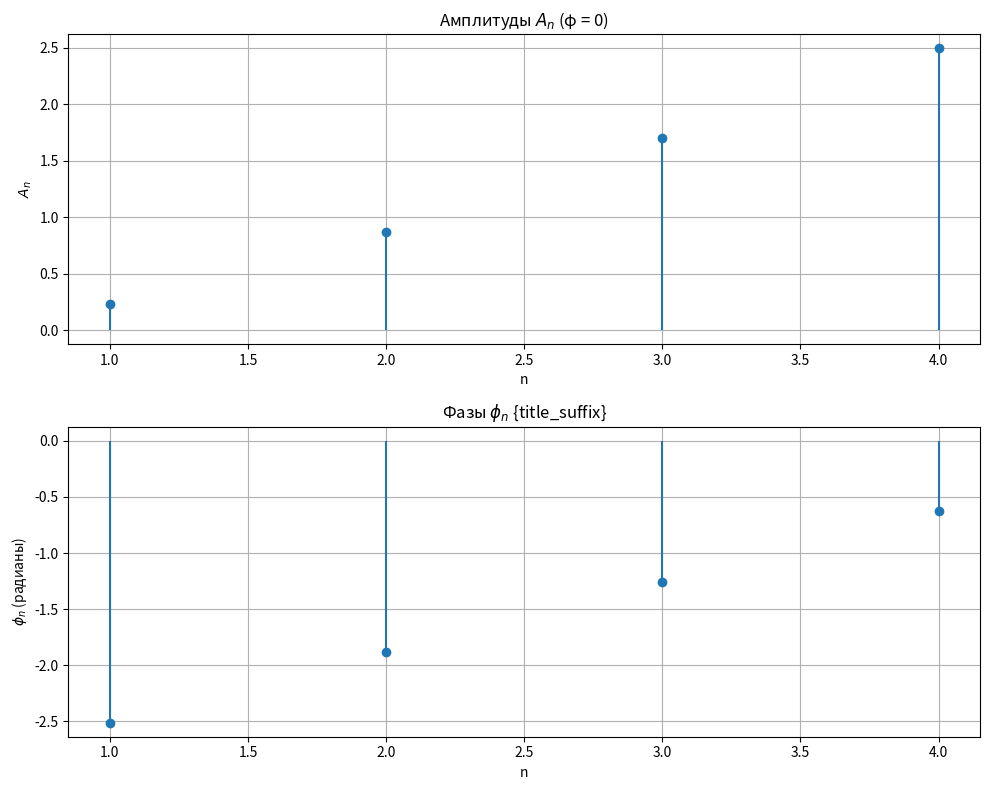
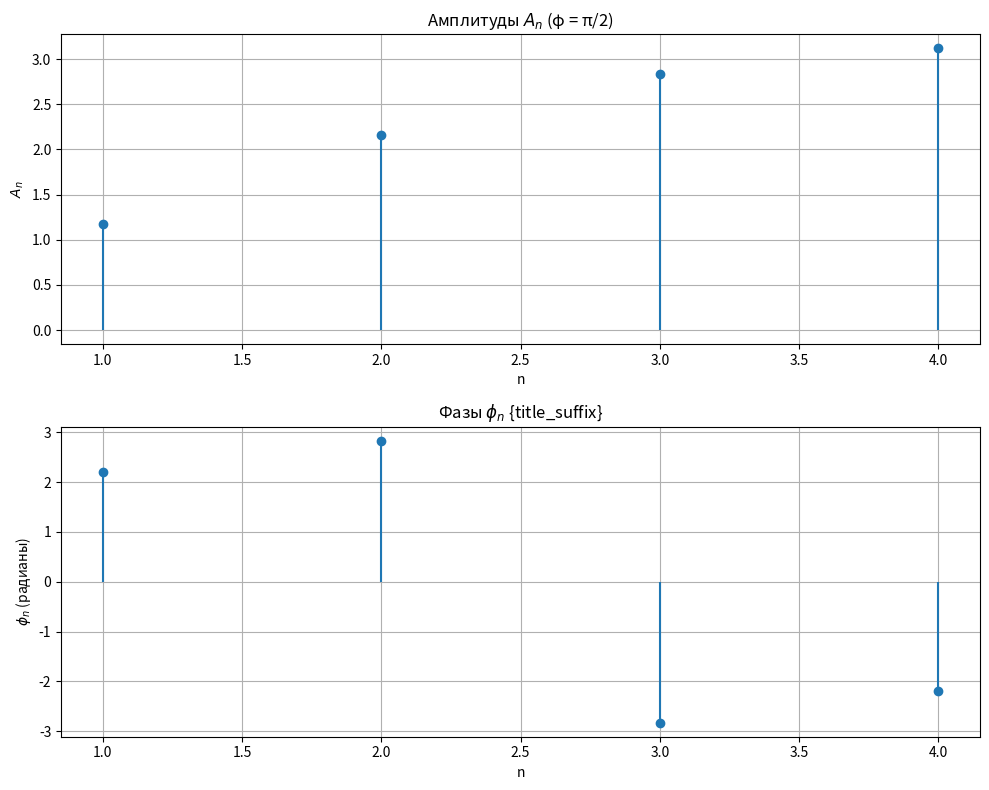

Write Python code to recreate these figures, in order.
import numpy as np
import matplotlib.pyplot as plt

# Параметры
A = 3  # амплитуда
f = 5  # частота в Гц
T = 1 / f  # период

# Функция колебания
def x(t, phi):
    return A * np.cos(2 * np.pi * f * t + phi)

# Вычисление коэффициентов a_n и b_n
def compute_fourier_coefficients(n_max, phi):
    a_n = np.zeros(n_max + 1)
    b_n = np.zeros(n_max + 1)

    # a_0
    a_n[0] = (1 / T) * np.trapezoid(x(np.linspace(0, T, 1000), phi), np.linspace(0, T, 1000))

    # a_n и b_n для n = 1, 2, ..., n_max
    for n in range(1, n_max + 1):
        a_n[n] = (2 / T) * np.trapezoid(
            x(np.linspace(0, T, 1000), phi) * np.cos(2 * np.pi * n * np.linspace(0, T, 1000)),
            np.linspace(0, T, 1000))
        b_n[n] = (2 / T) * np.trapezoid(
            x(np.linspace(0, T, 1000), phi) * np.sin(2 * np.pi * n * np.linspace(0, T, 1000)),
            np.linspace(0, T, 1000))

    return a_n, b_n

# Вычисление амплитуд и фаз
def compute_amplitude_phase(a_n, b_n):
    A_n = np.sqrt(a_n**2 + b_n**2)
    phi_n = np.arctan2(b_n, a_n)  # atan2 для правильного определения угла
    return A_n, phi_n

# Построение графиков
def plot_fourier(A_n, phi_n, title_suffix=""):
    n_values = np.arange(len(A_n))
    fig, (ax1, ax2) = plt.subplots(2, 1, figsize=(10, 8))

    # График A_n
    ax1.stem(n_values[1:], A_n[1:], basefmt=" ")
    ax1.set_title(f'Амплитуды $A_n$ {title_suffix}')
    ax1.set_xlabel('n')
    ax1.set_ylabel('$A_n$')
    ax1.grid()

    # График φ_n
    ax2.stem(n_values[1:], phi_n[1:], basefmt=" ")
    ax2.set_title(r'Фазы $\phi_n$ {title_suffix}')
    ax2.set_xlabel('n')
    ax2.set_ylabel(r'$\phi_n$ (радианы)')
    ax2.grid()

    plt.tight_layout()
    plt.show()

# Основная программа
n_max = 4
phi_1 = 0  # начальная фаза
phi_2 = np.pi / 2  # новая фаза

# Вычисления для начальной фазы φ_1 = 0
a_n_1, b_n_1 = compute_fourier_coefficients(n_max, phi_1)
A_n_1, phi_n_1 = compute_amplitude_phase(a_n_1, b_n_1)

# Графики для φ_1 = 0
plot_fourier(A_n_1, phi_n_1, title_suffix="(φ = 0)")

# Вычисления для новой фазы φ_2 = π/2
a_n_2, b_n_2 = compute_fourier_coefficients(n_max, phi_2)
A_n_2, phi_n_2 = compute_amplitude_phase(a_n_2, b_n_2)

# Графики для φ_2 = π/2
plot_fourier(A_n_2, phi_n_2, title_suffix="(φ = π/2)")
